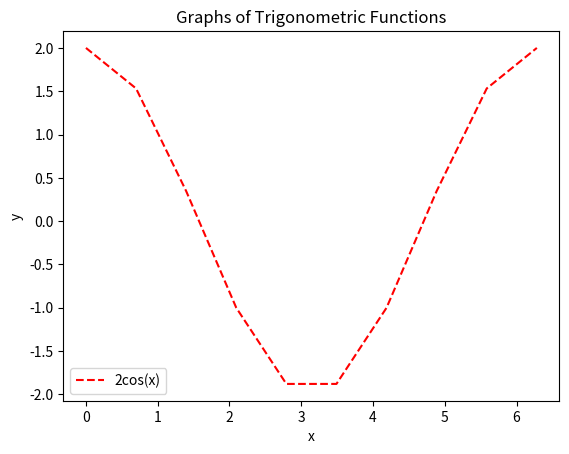

Python code for this plot: (Note: this script raises an exception after producing the figure.)
import matplotlib.pyplot as plt
import numpy as np

# Generate x values

x = np.linspace(0, 2 * np.pi, 10)
print(x)

# TODO: Define y1, y2, and y3 using cosine functions

y1 = 2 * np.cos(x)


# TODO: Plot the graphs with different styles

plt.plot(x, y1, "r--", label="2cos(x)")

# Add labels and title to the plot
plt.xlabel("x")
plt.ylabel("y")
plt.title("Graphs of Trigonometric Functions")
plt.legend()

# Show the plot
plt.show()


def fahrenheit_to_centigrade():
    # TODO: Take user input and convert Fahrenheit to Centigrade
    fahrenheit = float(input("Enter temperature in Fahrenheit: "))
    pass


fahrenheit_to_centigrade()
